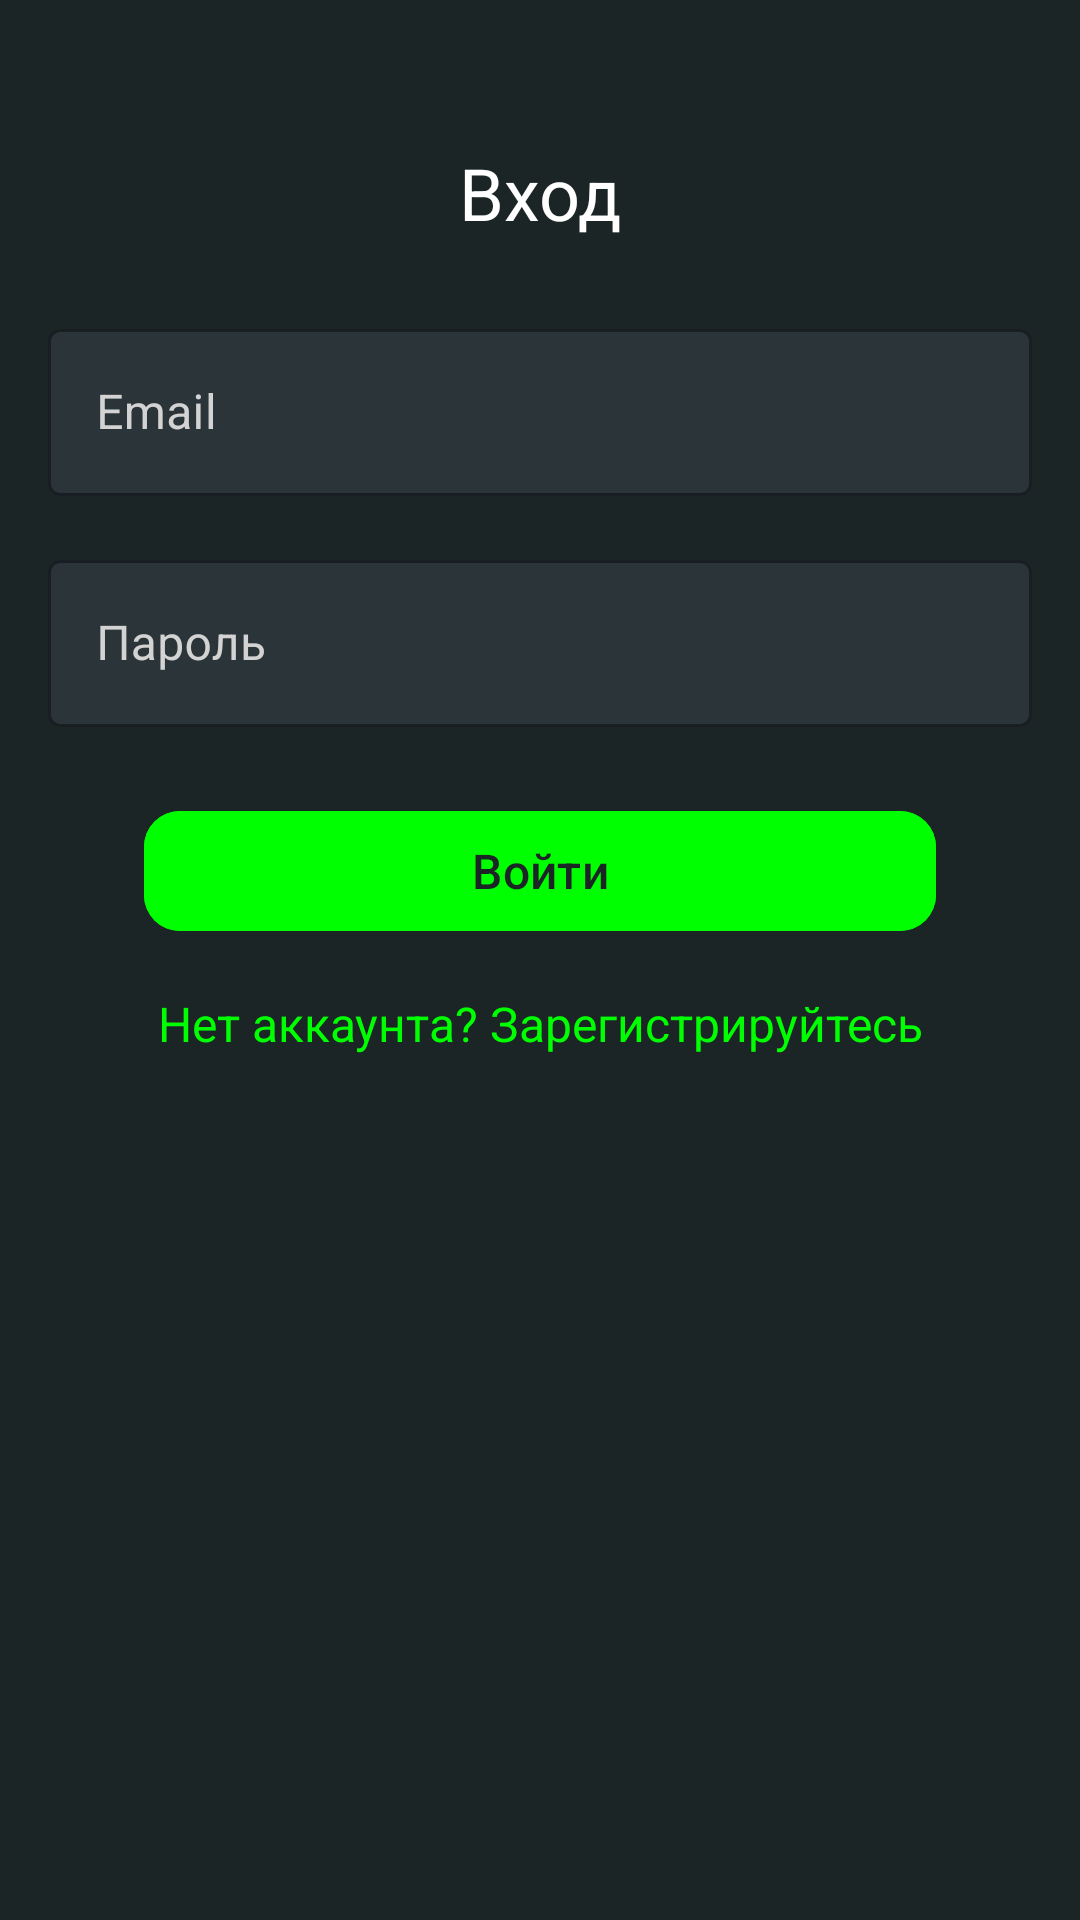

Write the Android layout XML for this screen, with the resource values it uses.
<!-- AndroidManifest.xml: application theme Theme.FMS -->
<!-- res/layout/activity_login.xml -->
<?xml version="1.0" encoding="utf-8"?>
<androidx.constraintlayout.widget.ConstraintLayout
    xmlns:android="http://schemas.android.com/apk/res/android"
    xmlns:app="http://schemas.android.com/apk/res-auto"
    android:layout_width="match_parent"
    android:layout_height="match_parent"
    android:background="@color/background"
    android:padding="16dp">

    
    <TextView
        android:id="@+id/login_title"
        style="@style/Text.Title"
        android:layout_width="wrap_content"
        android:layout_height="wrap_content"
        android:text="Вход"
        app:layout_constraintTop_toTopOf="parent"
        app:layout_constraintStart_toStartOf="parent"
        app:layout_constraintEnd_toEndOf="parent"
        android:layout_marginTop="32dp" />

    
    <com.google.android.material.textfield.TextInputLayout
        android:id="@+id/email_layout"
        android:layout_width="0dp"
        android:layout_height="wrap_content"
        app:layout_constraintTop_toBottomOf="@id/login_title"
        app:layout_constraintStart_toStartOf="parent"
        app:layout_constraintEnd_toEndOf="parent"
        android:layout_marginTop="24dp"
        style="@style/RoundedTextInputLayout">
        <com.google.android.material.textfield.TextInputEditText
            android:id="@+id/email_input"
            android:layout_width="match_parent"
            android:layout_height="wrap_content"
            android:hint="Email"
            android:inputType="textEmailAddress"
            android:textColor="@color/text_primary"
            android:textColorHint="@color/text_secondary" />
    </com.google.android.material.textfield.TextInputLayout>

    
    <com.google.android.material.textfield.TextInputLayout
        android:id="@+id/password_layout"
        android:layout_width="0dp"
        android:layout_height="wrap_content"
        app:layout_constraintTop_toBottomOf="@id/email_layout"
        app:layout_constraintStart_toStartOf="parent"
        app:layout_constraintEnd_toEndOf="parent"
        android:layout_marginTop="16dp"
        style="@style/RoundedTextInputLayout">
        <com.google.android.material.textfield.TextInputEditText
            android:id="@+id/password_input"
            android:layout_width="match_parent"
            android:layout_height="wrap_content"
            android:hint="Пароль"
            android:inputType="textPassword"
            android:textColor="@color/text_primary"
            android:textColorHint="@color/text_secondary" />
    </com.google.android.material.textfield.TextInputLayout>

    
    <com.google.android.material.button.MaterialButton
        android:id="@+id/login_button"
        style="@style/Button.Accent"
        android:layout_width="0dp"
        android:layout_height="wrap_content"
        android:text="Войти"
        app:layout_constraintTop_toBottomOf="@id/password_layout"
        app:layout_constraintStart_toStartOf="parent"
        app:layout_constraintEnd_toEndOf="parent"
        android:layout_marginTop="24dp"
        android:layout_marginStart="32dp"
        android:layout_marginEnd="32dp" />

    
    <TextView
        android:id="@+id/register_link"
        style="@style/Text.Subtitle"
        android:layout_width="wrap_content"
        android:layout_height="wrap_content"
        android:text="Нет аккаунта? Зарегистрируйтесь"
        android:textColor="@color/accent_green"
        app:layout_constraintTop_toBottomOf="@id/login_button"
        app:layout_constraintStart_toStartOf="parent"
        app:layout_constraintEnd_toEndOf="parent"
        android:layout_marginTop="16dp" />
</androidx.constraintlayout.widget.ConstraintLayout>
<!-- resources referenced by this layout -->
<resources>
  <color name="accent_green">#00FF00</color>
  <color name="background">#1C2526</color>
  <color name="text_primary">#FFFFFF</color>
  <color name="text_secondary">#D3D3D3</color>
  <style name="Button.Accent">
          <item name="android:backgroundTint">@color/accent_green</item>
          <item name="android:textColor">@color/background</item>
          <item name="android:textSize">16sp</item>
          <item name="android:fontFamily">sans-serif-medium</item>
          <item name="cornerRadius">12dp</item>
      </style>
  <style name="RoundedTextInputLayout" parent="Widget.MaterialComponents.TextInputLayout.OutlinedBox">
          <item name="boxStrokeColor">@color/text_primary</item>
          <item name="hintTextColor">@color/text_secondary</item>
          <item name="boxBackgroundColor">@color/card_background</item>
          <item name="android:textColorHint">@color/text_secondary</item>
      </style>
  <style name="Text.Subtitle">
          <item name="android:textSize">16sp</item>
          <item name="android:textColor">@color/text_secondary</item>
          <item name="android:fontFamily">sans-serif</item>
      </style>
  <style name="Text.Title">
          <item name="android:textSize">24sp</item>
          <item name="android:textColor">@color/text_primary</item>
          <item name="android:fontFamily">sans-serif-bold</item>
      </style>
  <style name="Theme.FMS" parent="Base.Theme.FMS" />
  <color name="card_background">#2A3439</color>
  <style name="Base.Theme.FMS" parent="Theme.Material3.DayNight.NoActionBar">
          
          <item name="colorPrimary">@color/accent_green</item>
          <item name="colorPrimaryVariant">@color/primary_dark</item>
          <item name="colorOnPrimary">@color/text_primary</item>
          <item name="android:statusBarColor">@color/background</item>
          <item name="android:windowBackground">@color/background</item>
      </style>
  <color name="primary_dark">#1A1F21</color>
</resources>
